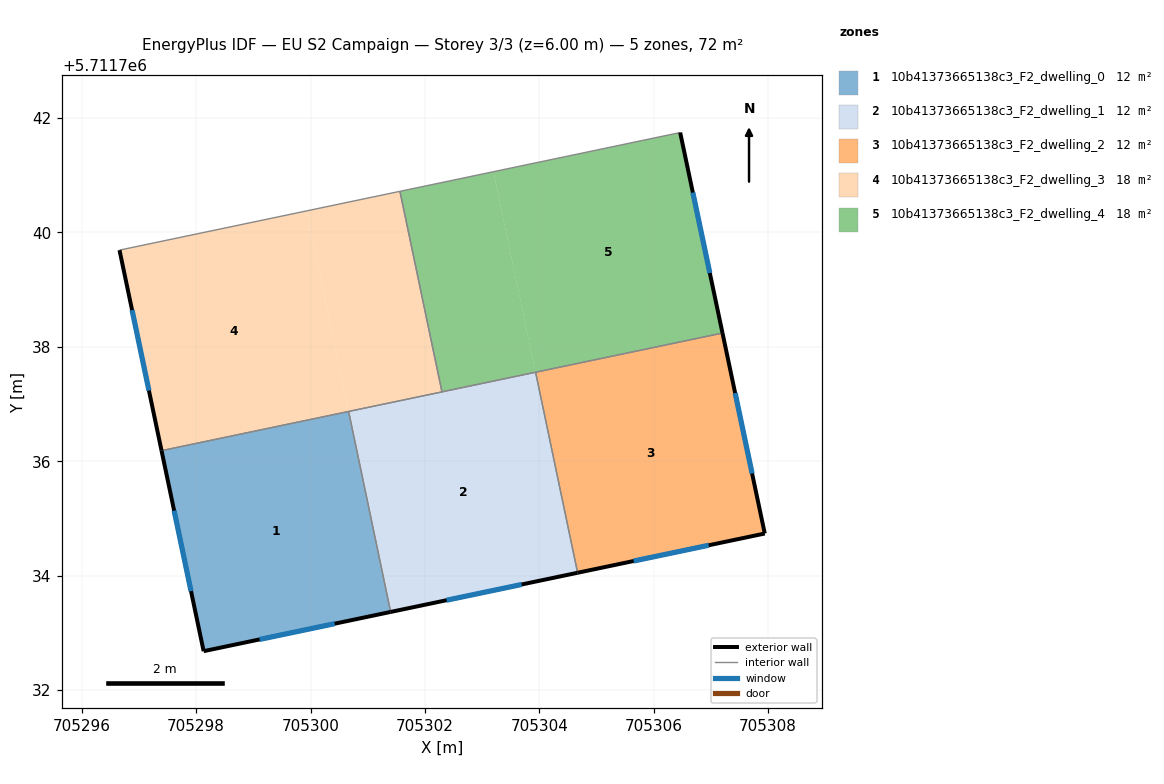
=== STOREY PLAN SPEC (per zone: floor XY polygon, exterior-wall plan segments, windows/doors) ===
zone 1: 10b41373665138c3_F2_dwelling_0  (12.0 m²)
  floor: (705300.67, 5711736.87) (705301.40, 5711733.36) (705298.13, 5711732.68) (705297.40, 5711736.18)
  exterior wall: (705298.13, 5711732.68) – (705301.40, 5711733.37)  [3.3 m]
    window: (705299.11, 5711732.88) – (705300.42, 5711733.16)  [1.6 m²]
  exterior wall: (705297.40, 5711736.18) – (705298.13, 5711732.68)  [3.6 m]
    window: (705297.62, 5711735.14) – (705297.91, 5711733.73)  [1.7 m²]
  interior walls: 2
zone 2: 10b41373665138c3_F2_dwelling_1  (12.0 m²)
  floor: (705303.93, 5711737.56) (705304.67, 5711734.05) (705301.40, 5711733.37) (705300.67, 5711736.87)
  exterior wall: (705301.40, 5711733.37) – (705304.67, 5711734.05)  [3.3 m]
    window: (705302.38, 5711733.57) – (705303.69, 5711733.84)  [1.6 m²]
  interior walls: 4
zone 3: 10b41373665138c3_F2_dwelling_2  (12.0 m²)
  floor: (705307.20, 5711738.24) (705307.94, 5711734.74) (705304.67, 5711734.05) (705303.94, 5711737.55)
  exterior wall: (705307.94, 5711734.74) – (705307.20, 5711738.24)  [3.6 m]
    window: (705307.72, 5711735.79) – (705307.42, 5711737.19)  [1.7 m²]
  exterior wall: (705304.67, 5711734.05) – (705307.94, 5711734.74)  [3.3 m]
    window: (705305.65, 5711734.26) – (705306.96, 5711734.53)  [1.6 m²]
  interior walls: 2
zone 4: 10b41373665138c3_F2_dwelling_3  (17.9 m²)
  floor: (705299.93, 5711740.38) (705300.67, 5711736.87) (705297.40, 5711736.18) (705296.66, 5711739.69)
  floor: (705301.56, 5711740.72) (705302.30, 5711737.21) (705300.67, 5711736.87) (705299.93, 5711740.38)
  exterior wall: (705296.66, 5711739.69) – (705297.40, 5711736.18)  [3.6 m]
    window: (705296.88, 5711738.64) – (705297.17, 5711737.23)  [1.7 m²]
  interior walls: 4
zone 5: 10b41373665138c3_F2_dwelling_4  (17.9 m²)
  floor: (705303.20, 5711741.06) (705303.93, 5711737.56) (705302.30, 5711737.21) (705301.56, 5711740.72)
  floor: (705306.46, 5711741.75) (705307.20, 5711738.24) (705303.93, 5711737.56) (705303.20, 5711741.06)
  exterior wall: (705307.20, 5711738.24) – (705306.46, 5711741.75)  [3.6 m]
    window: (705306.98, 5711739.29) – (705306.68, 5711740.70)  [1.7 m²]
  interior walls: 4

=== DERIVED (storey summary) ===
Building: EU S2 Campaign
Storey: 3 of 3  (floor level z = 6.00 m)
Storey gross floor area: 71.8 m²
Zones on this storey: 5
  - 10b41373665138c3_F2_dwelling_0: floor 12.0 m²; exterior wall 6.9 m (20.8 m²); 2 window(s) 3.3 m²; WWR 16.1%
  - 10b41373665138c3_F2_dwelling_1: floor 12.0 m²; exterior wall 3.3 m (10.0 m²); 1 window(s) 1.6 m²; WWR 16.1%
  - 10b41373665138c3_F2_dwelling_2: floor 12.0 m²; exterior wall 6.9 m (20.8 m²); 2 window(s) 3.3 m²; WWR 16.1%
  - 10b41373665138c3_F2_dwelling_3: floor 17.9 m²; exterior wall 3.6 m (10.7 m²); 1 window(s) 1.7 m²; WWR 16.1%
  - 10b41373665138c3_F2_dwelling_4: floor 17.9 m²; exterior wall 3.6 m (10.7 m²); 1 window(s) 1.7 m²; WWR 16.1%
Zone adjacency (shared interzone walls):
  - 10b41373665138c3_F2_dwelling_0 ↔ 10b41373665138c3_F2_dwelling_1
  - 10b41373665138c3_F2_dwelling_0 ↔ 10b41373665138c3_F2_dwelling_3
  - 10b41373665138c3_F2_dwelling_1 ↔ 10b41373665138c3_F2_dwelling_2
  - 10b41373665138c3_F2_dwelling_1 ↔ 10b41373665138c3_F2_dwelling_3
  - 10b41373665138c3_F2_dwelling_1 ↔ 10b41373665138c3_F2_dwelling_4
  - 10b41373665138c3_F2_dwelling_2 ↔ 10b41373665138c3_F2_dwelling_4
  - 10b41373665138c3_F2_dwelling_3 ↔ 10b41373665138c3_F2_dwelling_4